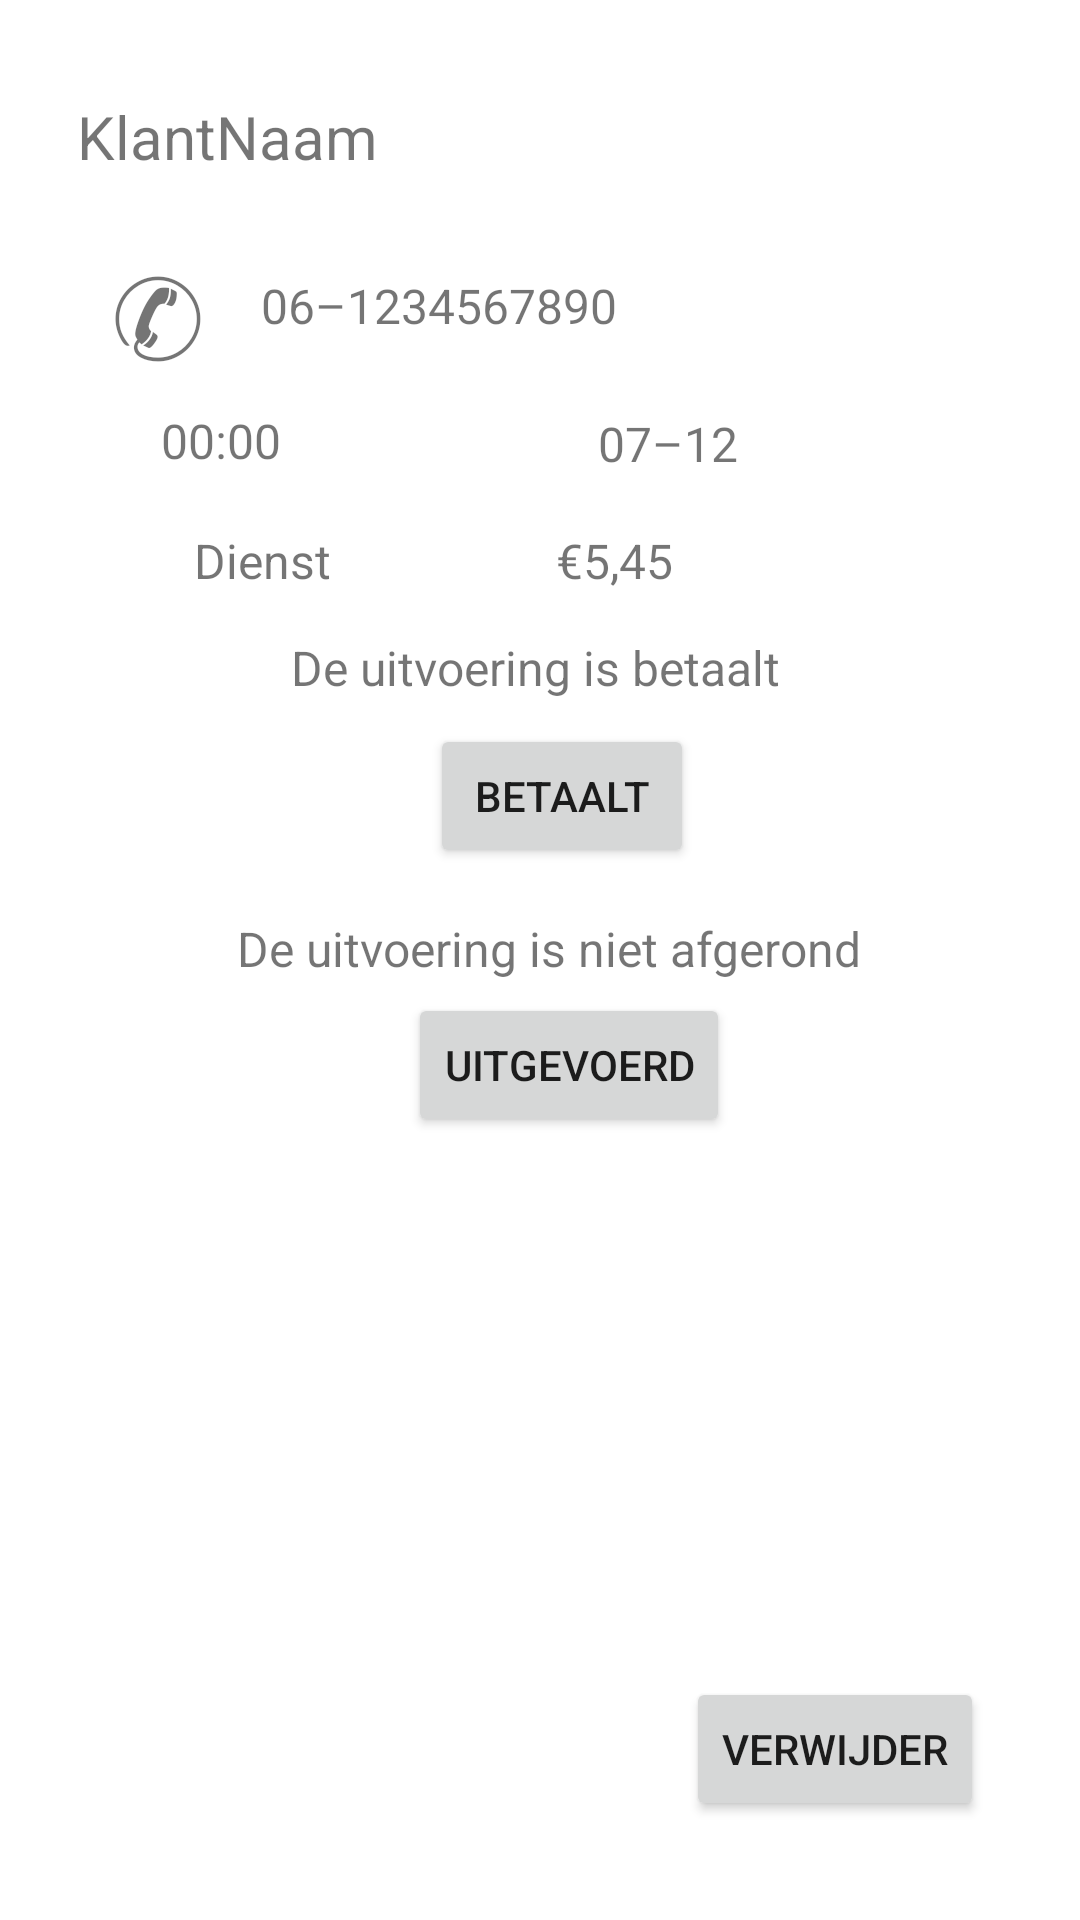

Produce the Android XML layout that renders to this screen, including the resource entries it uses.
<!-- AndroidManifest.xml: application theme Theme.SlotenService -->
<!-- res/layout/activity_appointment.xml -->
<?xml version="1.0" encoding="utf-8"?>
<androidx.constraintlayout.widget.ConstraintLayout xmlns:android="http://schemas.android.com/apk/res/android"
    xmlns:app="http://schemas.android.com/apk/res-auto"
    xmlns:tools="http://schemas.android.com/tools"
    android:layout_width="match_parent"
    android:layout_height="match_parent"
    tools:context=".AppointmentActivity">

    <Button
        android:id="@+id/delete_button"
        android:layout_width="wrap_content"
        android:layout_height="wrap_content"
        android:layout_marginEnd="32dp"
        android:layout_marginBottom="33dp"
        android:text="@string/delete"
        app:layout_constraintBottom_toBottomOf="parent"
        app:layout_constraintEnd_toEndOf="parent" />

    <TextView
        android:id="@+id/reg_app_cname"
        android:layout_width="329dp"
        android:layout_height="39dp"
        android:layout_marginStart="20dp"
        android:layout_marginTop="32dp"
        android:text="@string/placeholder_name"
        android:textSize="@dimen/h1"
        app:layout_constraintEnd_toEndOf="parent"
        app:layout_constraintStart_toStartOf="parent"
        app:layout_constraintTop_toTopOf="parent" />

    <TextView
        android:id="@+id/reg_app_date"
        android:layout_width="127dp"
        android:layout_height="25dp"
        android:layout_marginTop="14dp"
        android:text="@string/placeholder_date"
        android:textSize="@dimen/h2"
        app:layout_constraintEnd_toEndOf="parent"
        app:layout_constraintStart_toEndOf="@+id/reg_app_time"
        app:layout_constraintTop_toBottomOf="@+id/reg_app_phone" />

    <TextView
        android:id="@+id/reg_app_completed"
        android:layout_width="wrap_content"
        android:layout_height="wrap_content"
        android:layout_marginStart="20dp"
        android:layout_marginTop="16dp"
        android:text="@string/placeholder_completed"
        android:textSize="@dimen/h2"
        app:layout_constraintEnd_toEndOf="parent"
        app:layout_constraintHorizontal_bias="0.446"
        app:layout_constraintStart_toStartOf="parent"
        app:layout_constraintTop_toBottomOf="@+id/paid_service" />

    <TextView
        android:id="@+id/reg_app_paid"
        android:layout_width="wrap_content"
        android:layout_height="wrap_content"
        android:layout_marginStart="20dp"
        android:layout_marginTop="14dp"
        android:text="@string/placeholder_paid"
        android:textSize="@dimen/h2"
        app:layout_constraintEnd_toEndOf="parent"
        app:layout_constraintHorizontal_bias="0.435"
        app:layout_constraintStart_toStartOf="parent"
        app:layout_constraintTop_toBottomOf="@+id/reg_app_service" />

    <TextView
        android:id="@+id/reg_app_phone"
        android:layout_width="211dp"
        android:layout_height="32dp"
        android:layout_marginTop="20dp"
        android:text="@string/placeholder_phone"
        android:textSize="@dimen/h2"
        app:layout_constraintEnd_toEndOf="parent"
        app:layout_constraintHorizontal_bias="0.583"
        app:layout_constraintStart_toStartOf="parent"
        app:layout_constraintTop_toBottomOf="@+id/reg_app_cname" />

    <TextView
        android:id="@+id/reg_app_service"
        android:layout_width="wrap_content"
        android:layout_height="wrap_content"
        android:layout_marginStart="20dp"
        android:layout_marginTop="14dp"
        android:layout_marginEnd="30dp"
        android:text="@string/placeholder_service"
        android:textSize="@dimen/h2"
        app:layout_constraintEnd_toStartOf="@+id/reg_app_price"
        app:layout_constraintStart_toStartOf="parent"
        app:layout_constraintTop_toBottomOf="@+id/reg_app_time" />

    <TextView
        android:id="@+id/reg_app_time"
        android:layout_width="112dp"
        android:layout_height="26dp"
        android:layout_marginStart="20dp"
        android:text="@string/placeholder_time"
        android:textSize="@dimen/h2"
        app:layout_constraintEnd_toStartOf="@+id/reg_app_date"
        app:layout_constraintStart_toStartOf="parent"
        app:layout_constraintTop_toBottomOf="@+id/textView2" />

    <TextView
        android:id="@+id/reg_app_price"
        android:layout_width="130dp"
        android:layout_height="wrap_content"
        android:layout_marginTop="14dp"
        android:text="@string/placeholder_price"
        android:textSize="@dimen/h2"
        app:layout_constraintEnd_toEndOf="parent"
        app:layout_constraintStart_toEndOf="@+id/reg_app_service"
        app:layout_constraintTop_toBottomOf="@+id/reg_app_date" />

    <Button
        android:id="@+id/complete_service"
        android:layout_width="wrap_content"
        android:layout_height="wrap_content"
        android:layout_marginStart="20dp"
        android:layout_marginTop="4dp"
        android:text="@string/complete_button"
        app:layout_constraintEnd_toEndOf="parent"
        app:layout_constraintHorizontal_bias="0.498"
        app:layout_constraintStart_toStartOf="parent"
        app:layout_constraintTop_toBottomOf="@+id/reg_app_completed" />

    <Button
        android:id="@+id/paid_service"
        android:layout_width="wrap_content"
        android:layout_height="wrap_content"
        android:layout_marginStart="20dp"
        android:layout_marginTop="8dp"
        android:text="@string/paid_button"
        app:layout_constraintEnd_toEndOf="parent"
        app:layout_constraintHorizontal_bias="0.489"
        app:layout_constraintStart_toStartOf="parent"
        app:layout_constraintTop_toBottomOf="@+id/reg_app_paid" />

    <TextView
        android:id="@+id/textView2"
        android:layout_width="47dp"
        android:layout_height="58dp"
        android:layout_marginStart="20dp"
        android:layout_marginTop="7dp"
        android:text="@string/phone_icon"
        android:textSize="@dimen/icon"
        app:layout_constraintEnd_toStartOf="@+id/reg_app_phone"
        app:layout_constraintHorizontal_bias="0.833"
        app:layout_constraintStart_toStartOf="parent"
        app:layout_constraintTop_toBottomOf="@+id/reg_app_cname" />
</androidx.constraintlayout.widget.ConstraintLayout>
<!-- resources referenced by this layout -->
<resources>
  <dimen name="h1">20sp</dimen>
  <dimen name="h2">16sp</dimen>
  <dimen name="icon">36sp</dimen>
  <string name="complete_button">uitgevoerd</string>
  <string name="delete">Verwijder</string>
  <string name="paid_button">betaalt</string>
  <string name="phone_icon">✆</string>
  <string name="placeholder_completed">De uitvoering is niet afgerond</string>
  <string name="placeholder_date">07–12</string>
  <string name="placeholder_name">KlantNaam</string>
  <string name="placeholder_paid">De uitvoering is betaalt</string>
  <string name="placeholder_phone">06–1234567890</string>
  <string name="placeholder_price">€5,45</string>
  <string name="placeholder_service">Dienst</string>
  <string name="placeholder_time">00:00</string>
  <style name="Theme.SlotenService" parent="Theme.MaterialComponents.DayNight.DarkActionBar">
          
          <item name="colorPrimary">@color/prim</item>
          <item name="colorPrimaryVariant">@color/prim_light</item>
          <item name="colorOnPrimary">@color/white</item>
          
          <item name="colorSecondary">@color/sec</item>
          <item name="colorSecondaryVariant">@color/sec_light</item>
          <item name="colorOnSecondary">@color/black</item>
          
          <item name="android:statusBarColor" tools:targetApi="l">?attr/colorPrimaryVariant</item>
          
      </style>
  <color name="prim">#450C97</color>
  <color name="prim_light">#9D71D5</color>
  <color name="white">#FFFFFFFF</color>
  <color name="sec">#007170</color>
  <color name="sec_light">#18AFA1</color>
  <color name="black">#FF000000</color>
</resources>
